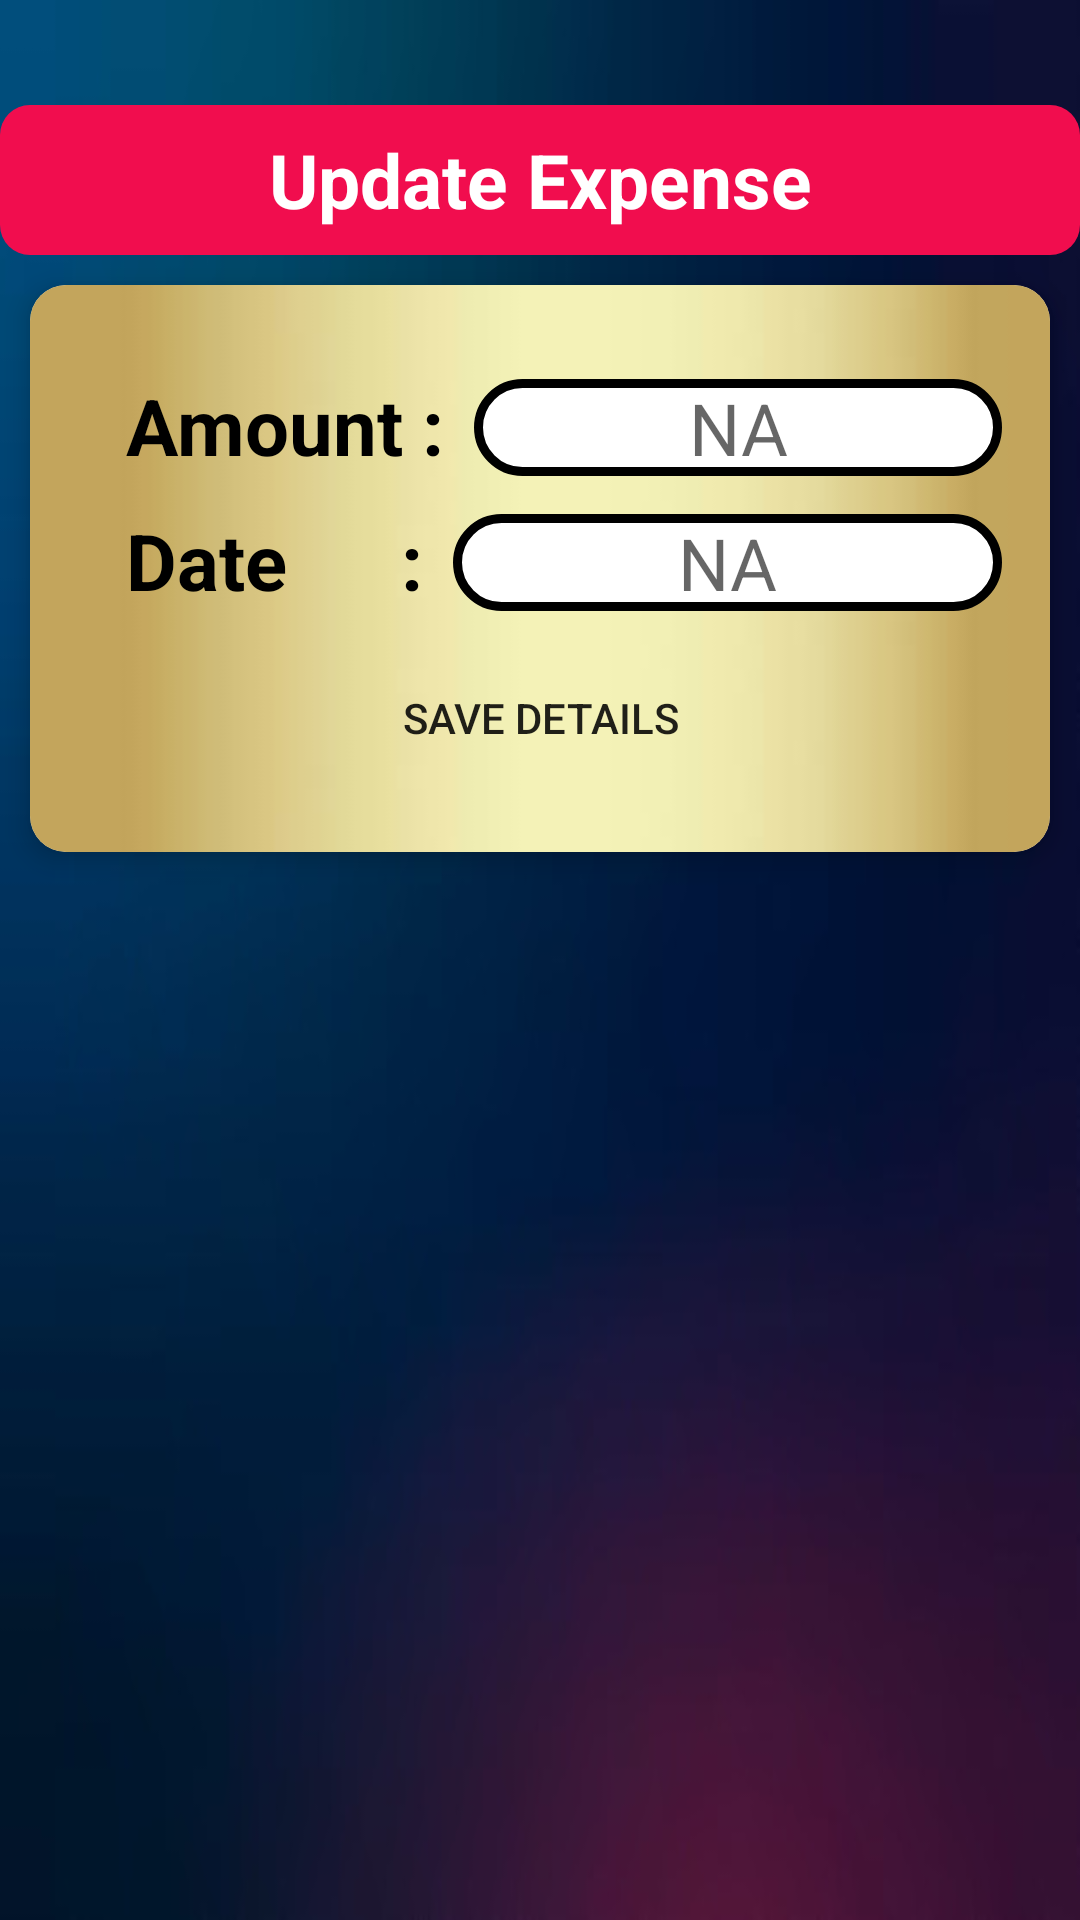

Here is an Android app screen rendered from its layout file. Give the layout XML and the strings, colors and styles it references.
<!-- AndroidManifest.xml: application theme Theme.ExpenseTrackerApp -->
<!-- res/layout/activity_update_data.xml -->
<?xml version="1.0" encoding="utf-8"?>
<LinearLayout xmlns:android="http://schemas.android.com/apk/res/android"
    xmlns:app="http://schemas.android.com/apk/res-auto"
    xmlns:tools="http://schemas.android.com/tools"
    android:layout_width="match_parent"
    android:layout_height="match_parent"
    android:background="@drawable/updatebg"
    android:orientation="vertical"
    tools:context=".UpdateData">
    <TextView
        android:id="@+id/textView"
        android:layout_width="match_parent"
        android:layout_marginTop="35dp"
        android:textSize="25dp"
        android:layout_height="50dp"
        android:background="@drawable/out_textview"
        android:gravity="center"
        android:text="Update Expense"
        android:textColor="@color/white"
        android:textStyle="bold"
        />


    <androidx.cardview.widget.CardView
        android:layout_width="match_parent"
        android:layout_height="wrap_content"
        app:cardCornerRadius="12dp"
        android:layout_margin="10dp"
        app:cardElevation="5dp"
        android:background="#BD1240"
        android:layout_marginTop="20dp">

        <LinearLayout

            android:layout_width="match_parent"
            android:layout_height="wrap_content"
            android:padding="16dp"
            android:gravity="center"
            android:background="@drawable/databg"
            android:orientation="vertical">



            <LinearLayout
                android:layout_width="match_parent"
                android:layout_height="match_parent"
                android:layout_marginTop="10dp"
                android:orientation="horizontal">

                <TextView
                    android:id="@+id/amount"
                    android:layout_width="wrap_content"
                    android:layout_height="wrap_content"
                    android:layout_marginStart="16dp"
                    android:layout_weight="0"
                    android:text="Amount :"
                    android:textColor="@color/black"
                    android:textSize="26sp"
                    android:textStyle="bold" />

                <EditText
                    android:id="@+id/amount2"
                    android:layout_width="match_parent"
                    android:layout_height="wrap_content"
                    android:textAlignment="center"
                    android:layout_marginStart="10dp"
                    android:background="@drawable/edt_background"
                    android:hint="NA"
                    android:inputType="number"
                    android:textSize="24sp" />

            </LinearLayout>


            <LinearLayout
                android:layout_width="match_parent"
                android:layout_height="match_parent"
                android:layout_marginTop="10dp"
                android:orientation="horizontal">

                <TextView
                    android:id="@+id/date"
                    android:layout_width="wrap_content"
                    android:layout_height="wrap_content"
                    android:layout_marginStart="16dp"
                    android:layout_weight="0"
                    android:text="Date      :"
                    android:textColor="@color/black"
                    android:textSize="26sp"
                    android:textStyle="bold" />

                <EditText
                    android:id="@+id/date2"
                    android:layout_width="match_parent"
                    android:layout_height="wrap_content"

                    android:textAlignment="center"
                    android:background="@drawable/edt_background"
                    android:layout_marginStart="10dp"
                    android:hint="NA"
                    android:textSize="24sp" />



            </LinearLayout>


            <Button
                android:id="@+id/save"
                android:layout_width="wrap_content"
                android:layout_height="50dp"
                android:layout_marginTop="10dp"
                android:text="Save details"
                android:background="@drawable/btn_background"/>







        </LinearLayout>

    </androidx.cardview.widget.CardView>




</LinearLayout>
<!-- resources referenced by this layout -->
<resources>
  <!-- drawable databg: jpg bitmap (drawable, 1368 bytes) -->
  <!-- drawable edt_background (drawable) -->
  <?xml version="1.0" encoding="utf-8"?>
  <shape xmlns:android="http://schemas.android.com/apk/res/android">
      <corners android:radius="20dp"/>
      <solid android:color="@color/white"/>
      <stroke android:color="@color/black" android:width="3dp"/>
  </shape>
  <!-- drawable out_textview (drawable) -->
  <shape xmlns:android="http://schemas.android.com/apk/res/android"
      android:shape="rectangle">
  
      <solid android:color="#F10D4E" />
  
      <corners android:radius="10dp" />
  
  </shape>
  <!-- drawable updatebg: jpg bitmap (drawable, 11587 bytes) -->
  <style name="Theme.ExpenseTrackerApp" parent="Theme.MaterialComponents.DayNight.DarkActionBar">
          
          <item name="colorPrimary">@color/purple_500</item>
          <item name="colorPrimaryVariant">@color/purple_700</item>
          <item name="colorOnPrimary">@color/white</item>
  
          
          <item name="colorSecondary">@color/teal_200</item>
          <item name="colorSecondaryVariant">@color/teal_700</item>
          <item name="colorOnSecondary">@color/black</item>
          
          <item name="android:statusBarColor">?attr/colorPrimaryVariant</item>
          
      </style>
  <!-- not gathered from this repository: default colours our renderer supplied (Android Studio template values) -->
  <color name="purple_500">#FF6200EE</color>
  <color name="purple_700">#FF3700B3</color>
  <color name="teal_200">#FF03DAC5</color>
  <color name="teal_700">#FF018786</color>
  <color name="black">#FF000000</color>
  <color name="white">#FFFFFFFF</color>
</resources>
